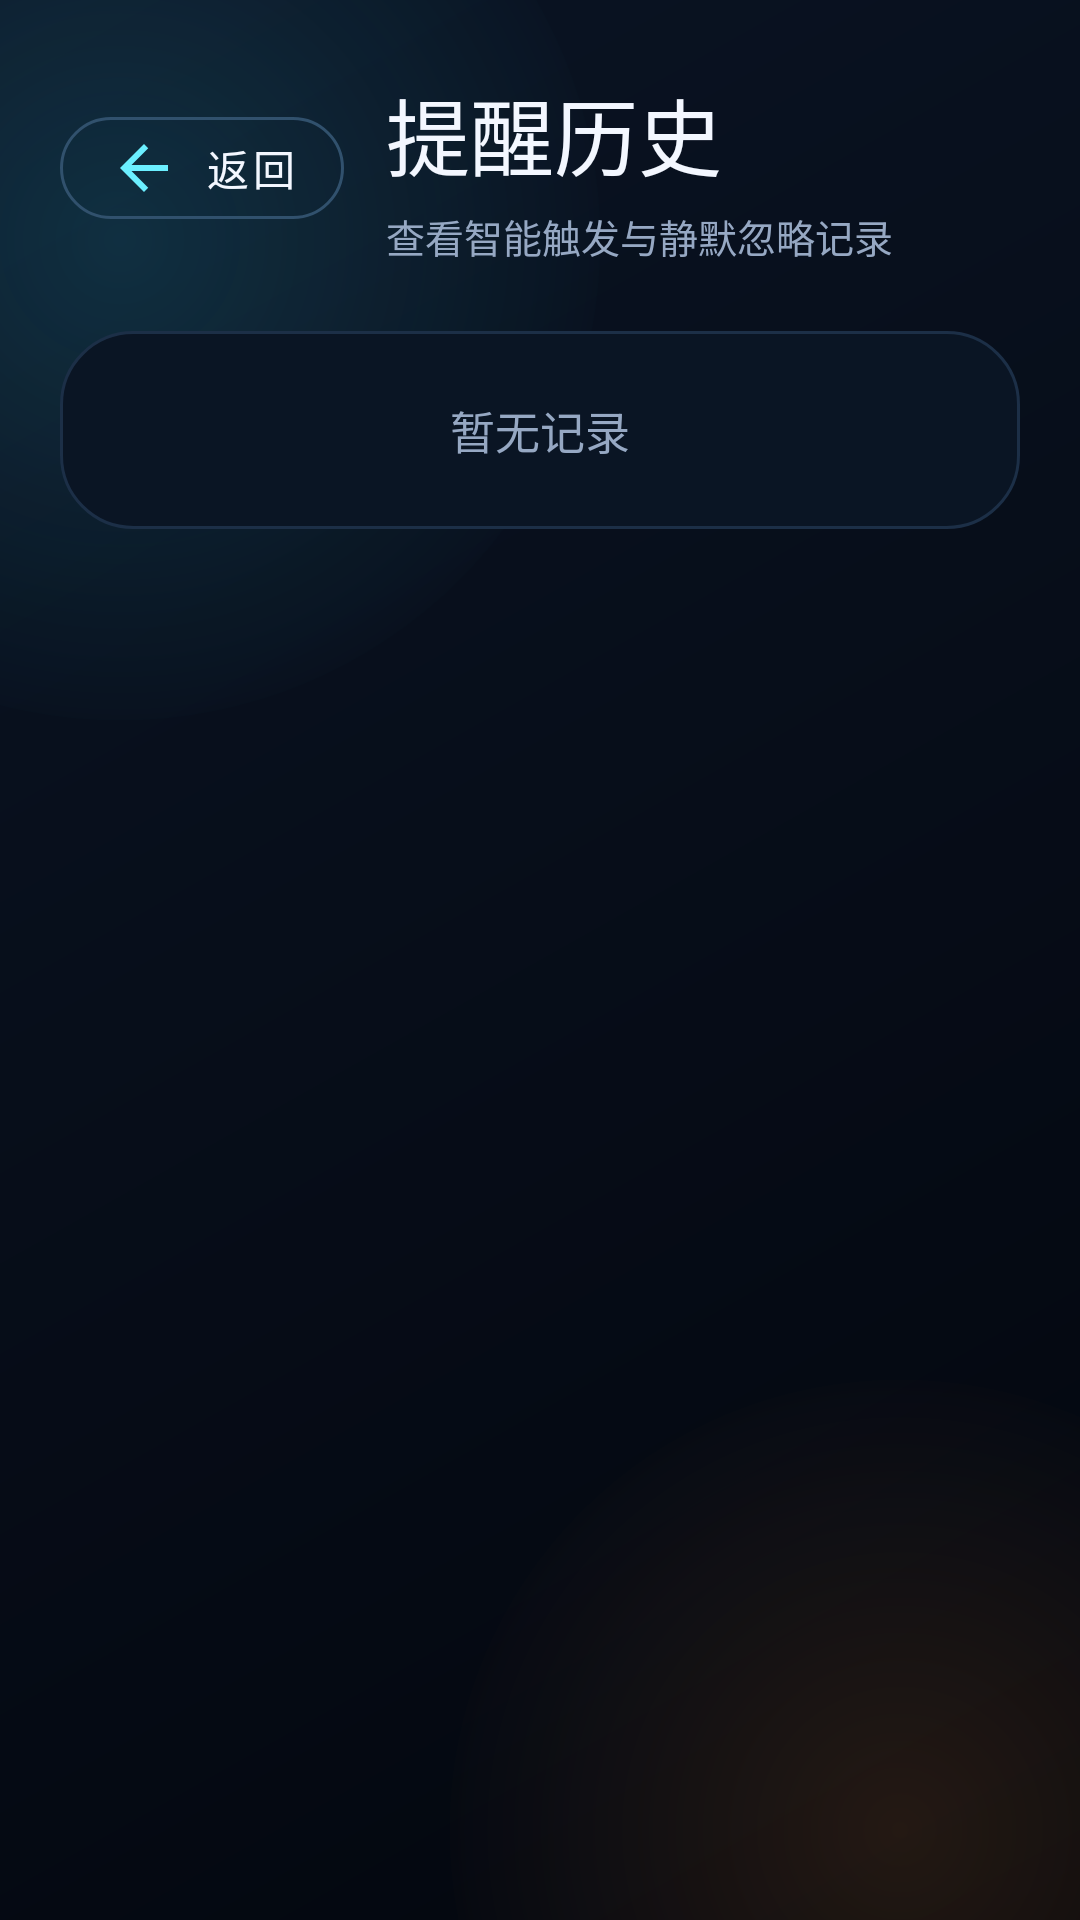

The Android layout XML behind this screen, and the referenced resources:
<!-- AndroidManifest.xml: application theme Theme.SmartAlarm -->
<!-- res/layout/activity_history.xml -->
<?xml version="1.0" encoding="utf-8"?>
<LinearLayout xmlns:android="http://schemas.android.com/apk/res/android"
    xmlns:app="http://schemas.android.com/apk/res-auto"
    android:layout_width="match_parent"
    android:layout_height="match_parent"
    android:background="@drawable/bg_app_gradient"
    android:orientation="vertical"
    android:paddingStart="20dp"
    android:paddingTop="24dp"
    android:paddingEnd="20dp">

    <LinearLayout
        android:layout_width="match_parent"
        android:layout_height="wrap_content"
        android:gravity="center_vertical"
        android:orientation="horizontal">

        <com.google.android.material.button.MaterialButton
            android:id="@+id/backBtn"
            style="@style/Widget.SmartAlarm.GhostButton"
            android:layout_width="wrap_content"
            android:layout_height="wrap_content"
            android:text="返回"
            app:icon="@drawable/ic_arrow_back_tech"
            app:iconGravity="textStart"
            app:iconPadding="8dp" />

        <LinearLayout
            android:layout_width="0dp"
            android:layout_height="wrap_content"
            android:layout_marginStart="14dp"
            android:layout_weight="1"
            android:orientation="vertical">

            <TextView
                android:layout_width="wrap_content"
                android:layout_height="wrap_content"
                android:fontFamily="sans-serif-medium"
                android:text="提醒历史"
                android:textColor="@color/text_primary"
                android:textSize="28sp" />

            <TextView
                android:layout_width="wrap_content"
                android:layout_height="wrap_content"
                android:layout_marginTop="4dp"
                android:text="查看智能触发与静默忽略记录"
                android:textColor="@color/text_secondary"
                android:textSize="13sp" />
        </LinearLayout>
    </LinearLayout>

    <LinearLayout
        android:id="@+id/emptyHistoryState"
        android:layout_width="match_parent"
        android:layout_height="wrap_content"
        android:layout_marginTop="22dp"
        android:background="@drawable/bg_surface_panel"
        android:gravity="center"
        android:orientation="vertical"
        android:padding="22dp">

        <TextView
            android:id="@+id/emptyHistoryText"
            android:layout_width="match_parent"
            android:layout_height="wrap_content"
            android:gravity="center"
            android:text="暂无记录"
            android:textColor="@color/text_secondary"
            android:textSize="15sp" />
    </LinearLayout>

    <androidx.recyclerview.widget.RecyclerView
        android:id="@+id/historyList"
        android:layout_width="match_parent"
        android:layout_height="0dp"
        android:layout_weight="1"
        android:layout_marginTop="16dp"
        android:clipToPadding="false"
        android:overScrollMode="never"
        android:paddingBottom="24dp" />

</LinearLayout>
<!-- resources referenced by this layout -->
<resources>
  <color name="text_primary">#F3F7FF</color>
  <color name="text_secondary">#96A8C3</color>
  <!-- drawable bg_surface_panel (drawable) -->
  <?xml version="1.0" encoding="utf-8"?>
  <shape xmlns:android="http://schemas.android.com/apk/res/android" android:shape="rectangle">
      <corners android:radius="24dp" />
      <solid android:color="@color/panel" />
      <stroke
          android:width="1dp"
          android:color="@color/line" />
  </shape>
  <!-- drawable ic_arrow_back_tech (drawable) -->
  <?xml version="1.0" encoding="utf-8"?>
  <vector xmlns:android="http://schemas.android.com/apk/res/android"
      android:width="24dp"
      android:height="24dp"
      android:viewportWidth="24"
      android:viewportHeight="24">
      <path
          android:fillColor="#FFFFFFFF"
          android:pathData="M20,11H7.83l5.58,-5.59L12,4l-8,8l8,8l1.41,-1.41L7.83,13H20z" />
  </vector>
  <style name="Widget.SmartAlarm.GhostButton" parent="Widget.MaterialComponents.Button.OutlinedButton">
          <item name="android:minHeight">46dp</item>
          <item name="android:textAllCaps">false</item>
          <item name="android:textColor">@color/text_primary</item>
          <item name="backgroundTint">@android:color/transparent</item>
          <item name="strokeColor">@color/line_strong</item>
          <item name="strokeWidth">1dp</item>
          <item name="cornerRadius">18dp</item>
          <item name="iconTint">@color/primary</item>
      </style>
  <style name="Theme.SmartAlarm" parent="Theme.MaterialComponents.DayNight.NoActionBar">
          <item name="colorPrimary">@color/primary</item>
          <item name="colorPrimaryVariant">@color/primary_dark</item>
          <item name="colorSecondary">@color/accent</item>
          <item name="colorSurface">@color/surface</item>
          <item name="android:colorBackground">@color/bg</item>
          <item name="colorOnPrimary">@color/bg_deep</item>
          <item name="colorOnSurface">@color/text_primary</item>
          <item name="android:statusBarColor" tools:targetApi="l">@color/bg</item>
          <item name="android:navigationBarColor">@color/bg_deep</item>
          <item name="android:windowBackground">@color/bg</item>
          <item name="android:windowLightStatusBar" tools:targetApi="m">false</item>
          <item name="android:windowLightNavigationBar" tools:targetApi="o_mr1">false</item>
          <item name="materialAlertDialogTheme">@style/ThemeOverlay.SmartAlarm.AlertDialog</item>
      </style>
  <color name="bg">#050A14</color>
  <color name="panel">#0A1524</color>
  <color name="line">#1C2F47</color>
  <color name="line_strong">#31516D</color>
  <color name="primary">#6BEFFF</color>
  <color name="primary_dark">#25B8E3</color>
  <color name="accent">#FF9B3D</color>
  <color name="surface">#0B1524</color>
  <color name="bg_deep">#02060D</color>
  <style name="ThemeOverlay.SmartAlarm.AlertDialog" parent="ThemeOverlay.MaterialComponents.MaterialAlertDialog">
          <item name="colorSurface">@color/surface</item>
          <item name="colorOnSurface">@color/text_primary</item>
          <item name="buttonBarPositiveButtonStyle">@style/Widget.SmartAlarm.DialogButton.Positive</item>
          <item name="buttonBarNegativeButtonStyle">@style/Widget.SmartAlarm.DialogButton.Negative</item>
          <item name="shapeAppearanceMediumComponent">@style/ShapeAppearance.SmartAlarm.Dialog</item>
      </style>
  <style name="Widget.SmartAlarm.DialogButton.Positive" parent="Widget.AppCompat.Button.ButtonBar.AlertDialog">
          <item name="android:textColor">@color/primary</item>
      </style>
  <style name="Widget.SmartAlarm.DialogButton.Negative" parent="Widget.AppCompat.Button.ButtonBar.AlertDialog">
          <item name="android:textColor">@color/text_secondary</item>
      </style>
  <style name="ShapeAppearance.SmartAlarm.Dialog" parent="ShapeAppearance.MaterialComponents.LargeComponent">
          <item name="cornerFamily">rounded</item>
          <item name="cornerSize">24dp</item>
      </style>
</resources>
